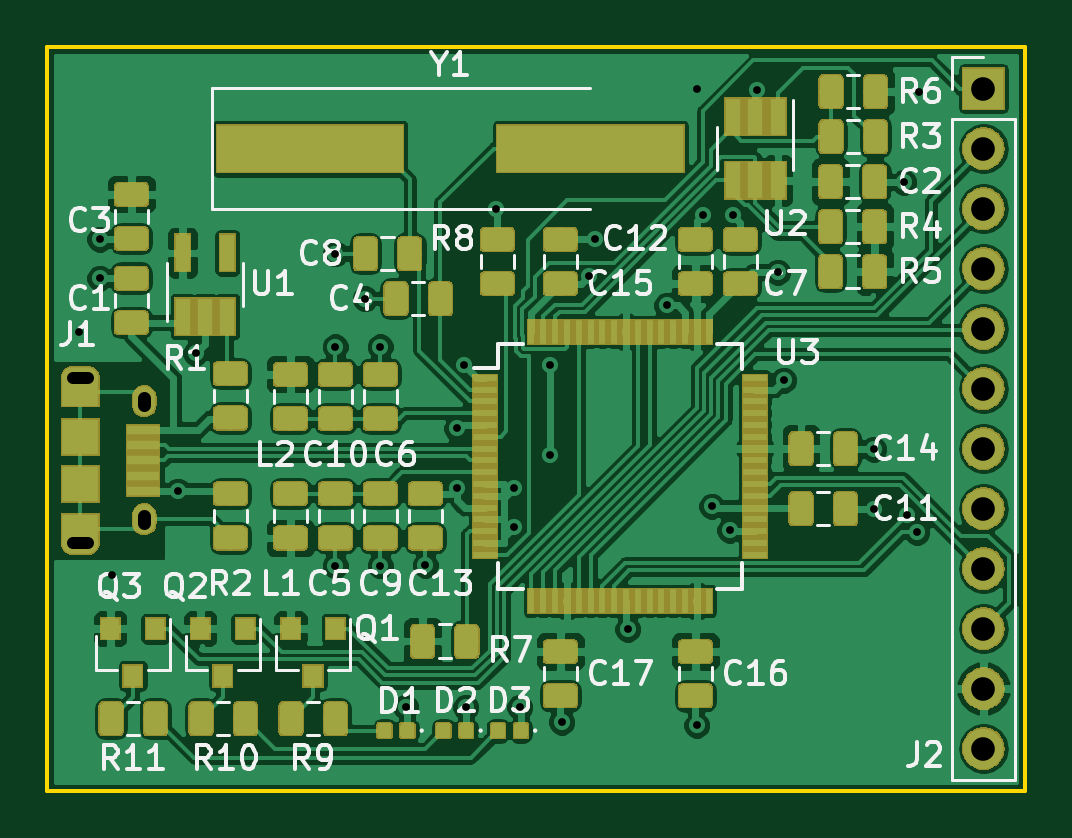
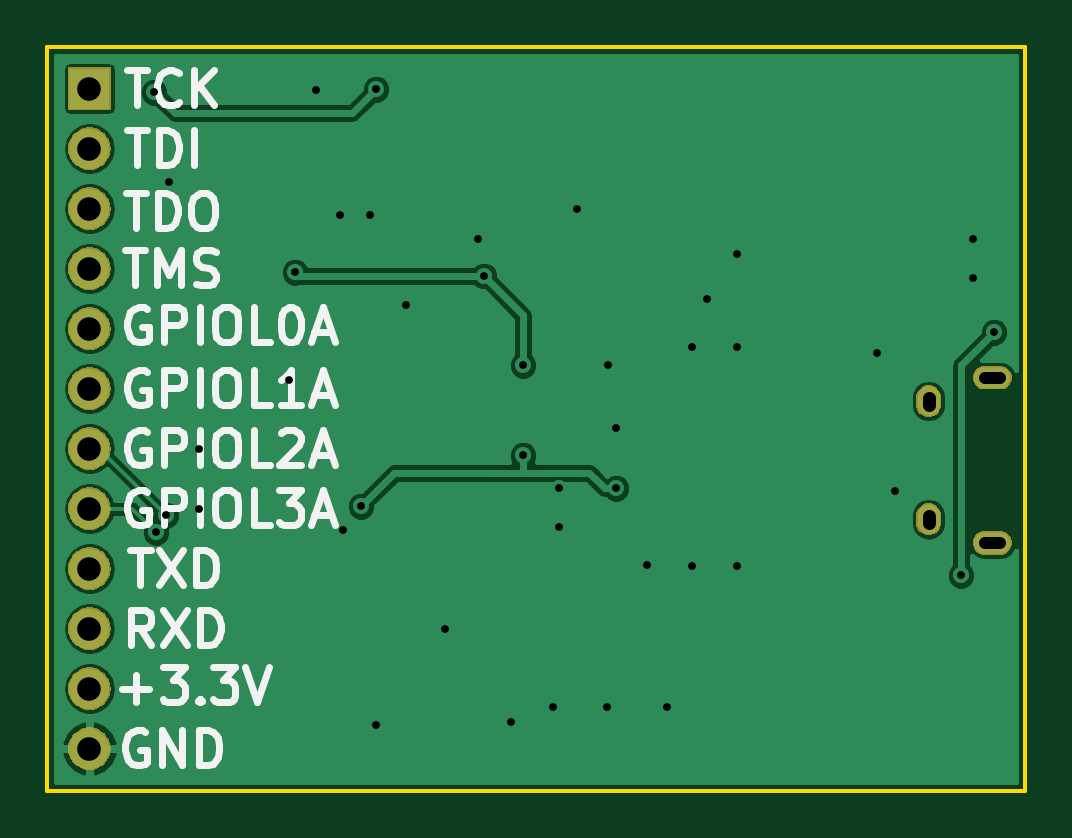
Circuit board: 8 layer files. Board 41.4 x 31.5 mm.
- bottom_copper: ft2232_board-B.Cu.gbl (33271 bytes)
- bottom_mask: ft2232_board-B.Mask.gbs (22889 bytes)
- bottom_silk: ft2232_board-B.SilkS.gbo (13703 bytes)
- outline: ft2232_board-Edge.Cuts.gm1 (851 bytes)
- top_copper: ft2232_board-F.Cu.gtl (290878 bytes)
- top_mask: ft2232_board-F.Mask.gts (92523 bytes)
- top_silk: ft2232_board-F.SilkS.gto (37713 bytes)
- drill: ft2232_board.drl (1158 bytes)

=== bottom_copper: ft2232_board-B.Cu.gbl (33271 bytes, source omitted) ===
=== bottom_mask: ft2232_board-B.Mask.gbs (22889 bytes, source omitted) ===
=== bottom_silk: ft2232_board-B.SilkS.gbo (13703 bytes, source omitted) ===
=== outline: ft2232_board-Edge.Cuts.gm1 ===
G04 #@! TF.GenerationSoftware,KiCad,Pcbnew,5.0.1*
G04 #@! TF.CreationDate,2019-11-25T21:23:25-06:00*
G04 #@! TF.ProjectId,ft2232_board,6674323233325F626F6172642E6B6963,A*
G04 #@! TF.SameCoordinates,Original*
G04 #@! TF.FileFunction,Profile,NP*
%FSLAX46Y46*%
G04 Gerber Fmt 4.6, Leading zero omitted, Abs format (unit mm)*
G04 Created by KiCad (PCBNEW 5.0.1) date Mon 25 Nov 2019 09:23:25 PM CST*
%MOMM*%
%LPD*%
G01*
G04 APERTURE LIST*
%ADD10C,0.150000*%
G04 APERTURE END LIST*
D10*
X193040000Y-140462000D02*
X193040000Y-141478000D01*
X151638000Y-140462000D02*
X151638000Y-141478000D01*
X151638000Y-109982000D02*
X151638000Y-111252000D01*
X193040000Y-109982000D02*
X151638000Y-109982000D01*
X193040000Y-140462000D02*
X193040000Y-109982000D01*
X151638000Y-141478000D02*
X193040000Y-141478000D01*
X151638000Y-111252000D02*
X151638000Y-140462000D01*
M02*

=== top_copper: ft2232_board-F.Cu.gtl (290878 bytes, source omitted) ===
=== top_mask: ft2232_board-F.Mask.gts (92523 bytes, source omitted) ===
=== top_silk: ft2232_board-F.SilkS.gto (37713 bytes, source omitted) ===
=== drill: ft2232_board.drl ===
M48
;DRILL file {KiCad 5.0.1} date Mon 25 Nov 2019 09:23:32 PM CST
;FORMAT={-:-/ absolute / inch / decimal}
FMAT,2
INCH,TZ
T1C0.0130
T2C0.0197
T3C0.0217
T4C0.0394
%
G90
G05
M72
T1
X6.0222Y-4.8061
X6.0572Y-4.6511
X6.0572Y-4.7161
X6.0772Y-5.2111
X6.1872Y-5.0711
X6.2172Y-4.8411
X6.45Y-4.675
X6.45Y-4.83
X6.45Y-5.195
X6.5Y-4.75
X6.525Y-4.83
X6.525Y-5.195
X6.5672Y-5.4311
X6.6Y-5.1946
X6.6522Y-4.9661
X6.6522Y-5.0661
X6.665Y-4.8605
X6.6672Y-5.4311
X6.7172Y-4.6011
X6.7472Y-5.0661
X6.7472Y-5.1311
X6.7572Y-5.4311
X6.8072Y-4.8611
X6.8072Y-5.0111
X6.8272Y-5.4561
X6.8722Y-4.7125
X6.8822Y-4.6511
X6.9372Y-5.3011
X7.0022Y-4.7611
X7.0522Y-4.4011
X7.0522Y-5.4611
X7.0622Y-4.6111
X7.0772Y-5.0961
X7.1072Y-5.1361
X7.1122Y-4.6111
X7.1522Y-4.4016
X7.1872Y-4.7061
X7.1972Y-4.8861
X7.3472Y-5.0011
X7.3472Y-5.1011
X7.3972Y-4.5561
X7.4022Y-5.1111
X7.4192Y-5.1394
X7.4222Y-4.4061
T4
X7.53Y-4.4
X7.53Y-4.5
X7.53Y-4.6
X7.53Y-4.7
X7.53Y-4.8
X7.53Y-4.9
X7.53Y-5.
X7.53Y-5.1
X7.53Y-5.2
X7.53Y-5.3
X7.53Y-5.4
X7.53Y-5.5
T2
X6.0378Y-4.8816G85X6.0122Y-4.8816
G05
X6.0378Y-5.1572G85X6.0122Y-5.1572
G05
T3
X6.1313Y-4.915G85X6.1313Y-4.9269
G05
X6.1313Y-5.1237G85X6.1313Y-5.1119
G05
T0
M30

